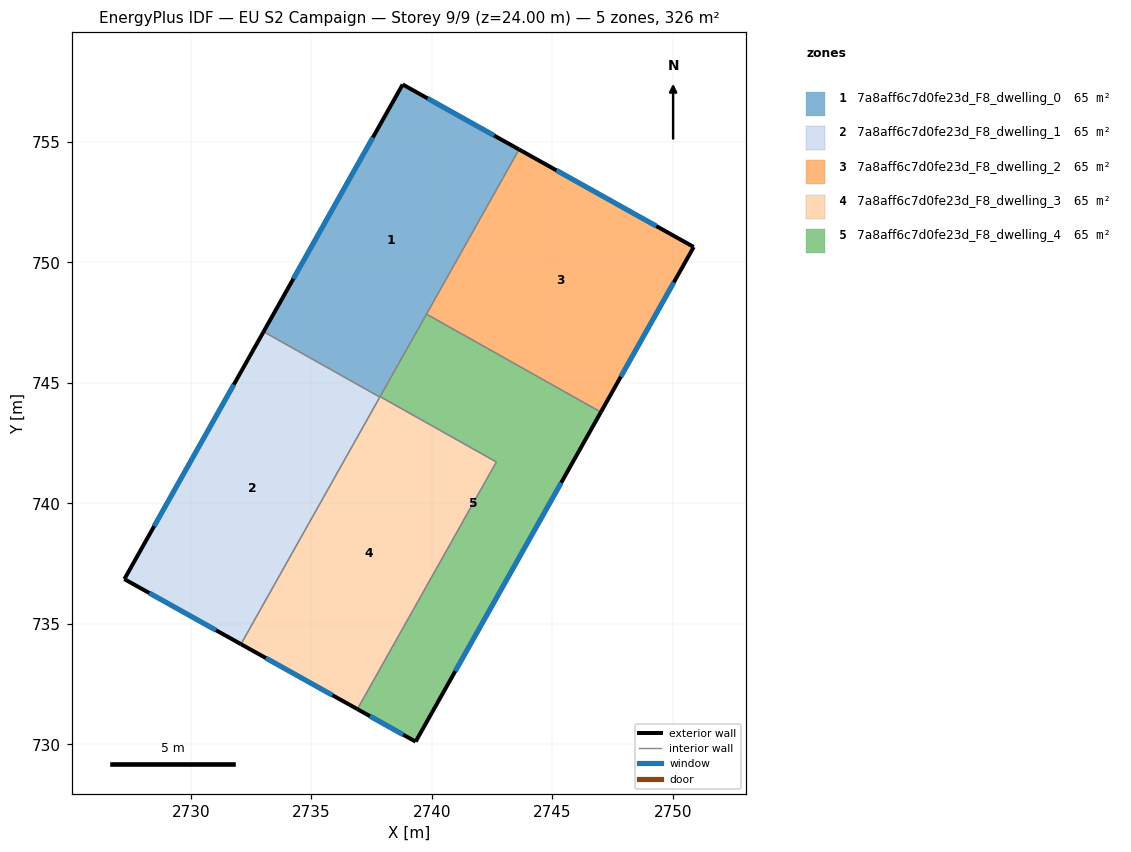
=== STOREY PLAN SPEC (per zone: floor XY polygon, exterior-wall plan segments, windows/doors) ===
zone 1: 7a8aff6c7d0fe23d_F8_dwelling_0  (65.1 m²)
  floor: (2743.61, 754.69) (2737.84, 744.41) (2733.01, 747.12) (2738.78, 757.38)
  exterior wall: (2738.78, 757.38) – (2733.01, 747.12)  [11.8 m]
    window: (2737.55, 755.19) – (2734.25, 749.32)  [11.5 m²]
  exterior wall: (2743.61, 754.69) – (2738.78, 757.38)  [5.5 m]
    window: (2742.58, 755.26) – (2739.82, 756.80)  [5.4 m²]
  interior walls: 4
zone 2: 7a8aff6c7d0fe23d_F8_dwelling_1  (65.2 m²)
  floor: (2737.84, 744.41) (2732.08, 734.16) (2727.24, 736.86) (2733.01, 747.12)
  exterior wall: (2733.01, 747.12) – (2727.24, 736.86)  [11.8 m]
    window: (2731.78, 744.93) – (2728.48, 739.06)  [11.5 m²]
  exterior wall: (2727.24, 736.86) – (2732.08, 734.16)  [5.5 m]
    window: (2728.27, 736.28) – (2731.04, 734.74)  [5.4 m²]
  interior walls: 2
zone 3: 7a8aff6c7d0fe23d_F8_dwelling_2  (65.1 m²)
  floor: (2750.86, 750.64) (2747.01, 743.79) (2739.77, 747.86) (2743.61, 754.69)
  exterior wall: (2747.01, 743.79) – (2750.86, 750.64)  [7.9 m]
    window: (2747.83, 745.26) – (2750.03, 749.17)  [7.7 m²]
  exterior wall: (2750.86, 750.64) – (2743.61, 754.69)  [8.3 m]
    window: (2749.31, 751.51) – (2745.17, 753.82)  [8.1 m²]
  interior walls: 2
zone 4: 7a8aff6c7d0fe23d_F8_dwelling_3  (65.1 m²)
  floor: (2742.67, 741.72) (2736.91, 731.47) (2732.08, 734.16) (2737.85, 744.43)
  exterior wall: (2732.08, 734.16) – (2736.91, 731.47)  [5.5 m]
    window: (2733.11, 733.58) – (2735.87, 732.04)  [5.4 m²]
  interior walls: 4
zone 5: 7a8aff6c7d0fe23d_F8_dwelling_4  (65.1 m²)
  floor: (2747.01, 743.79) (2739.32, 730.12) (2736.91, 731.47) (2742.67, 741.72) (2737.85, 744.43) (2739.77, 747.86)
  exterior wall: (2739.32, 730.12) – (2747.01, 743.79)  [15.7 m]
    window: (2740.97, 733.05) – (2745.36, 740.86)  [15.4 m²]
  exterior wall: (2736.91, 731.47) – (2739.32, 730.12)  [2.8 m]
    window: (2737.42, 731.18) – (2738.81, 730.41)  [2.7 m²]
  interior walls: 4

=== DERIVED (storey summary) ===
Building: EU S2 Campaign
Storey: 9 of 9  (floor level z = 24.00 m)
Storey gross floor area: 325.7 m²
Zones on this storey: 5
  - 7a8aff6c7d0fe23d_F8_dwelling_0: floor 65.1 m²; exterior wall 17.3 m (51.9 m²); 2 window(s) 17.0 m²; WWR 32.7%
  - 7a8aff6c7d0fe23d_F8_dwelling_1: floor 65.2 m²; exterior wall 17.3 m (51.9 m²); 2 window(s) 17.0 m²; WWR 32.7%
  - 7a8aff6c7d0fe23d_F8_dwelling_2: floor 65.1 m²; exterior wall 16.2 m (48.5 m²); 2 window(s) 15.8 m²; WWR 32.7%
  - 7a8aff6c7d0fe23d_F8_dwelling_3: floor 65.1 m²; exterior wall 5.5 m (16.6 m²); 1 window(s) 5.4 m²; WWR 32.7%
  - 7a8aff6c7d0fe23d_F8_dwelling_4: floor 65.1 m²; exterior wall 18.4 m (55.3 m²); 2 window(s) 18.1 m²; WWR 32.7%
Zone adjacency (shared interzone walls):
  - 7a8aff6c7d0fe23d_F8_dwelling_0 ↔ 7a8aff6c7d0fe23d_F8_dwelling_1
  - 7a8aff6c7d0fe23d_F8_dwelling_0 ↔ 7a8aff6c7d0fe23d_F8_dwelling_2
  - 7a8aff6c7d0fe23d_F8_dwelling_0 ↔ 7a8aff6c7d0fe23d_F8_dwelling_3
  - 7a8aff6c7d0fe23d_F8_dwelling_0 ↔ 7a8aff6c7d0fe23d_F8_dwelling_4
  - 7a8aff6c7d0fe23d_F8_dwelling_1 ↔ 7a8aff6c7d0fe23d_F8_dwelling_3
  - 7a8aff6c7d0fe23d_F8_dwelling_2 ↔ 7a8aff6c7d0fe23d_F8_dwelling_4
  - 7a8aff6c7d0fe23d_F8_dwelling_3 ↔ 7a8aff6c7d0fe23d_F8_dwelling_4